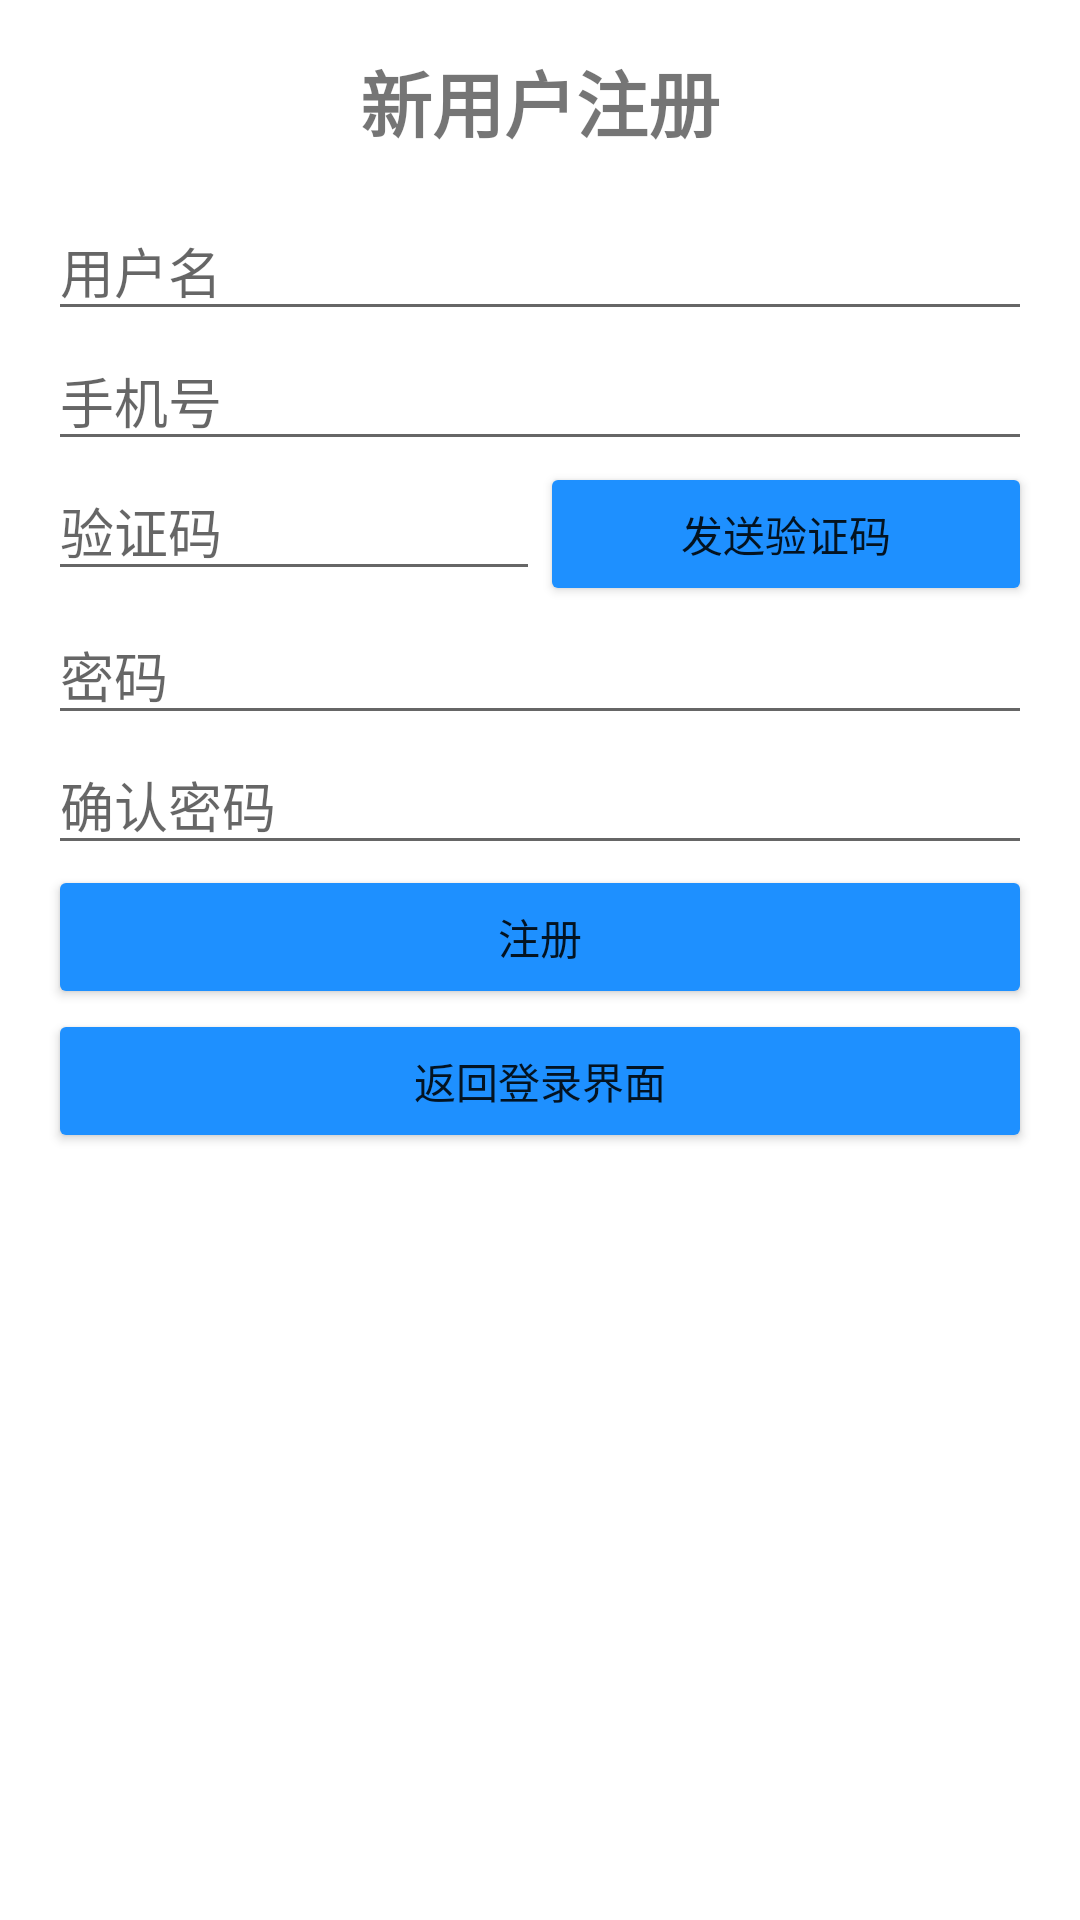

Reconstruct the res/layout file that produces this screen, plus the resources it refers to.
<!-- AndroidManifest.xml: activity theme Theme.SK_ChatBot.NoActionBar -->
<!-- res/layout/activity_register.xml -->
<?xml version="1.0" encoding="utf-8"?>
<ScrollView xmlns:android="http://schemas.android.com/apk/res/android"
    xmlns:tools="http://schemas.android.com/tools"
    android:layout_width="match_parent"
    android:layout_height="match_parent"
    tools:context=".ui.RegisterActivity">

    <LinearLayout
        android:layout_width="match_parent"
        android:layout_height="wrap_content"
        android:orientation="vertical"
        android:padding="16dp">

        <TextView
            android:layout_width="match_parent"
            android:layout_height="wrap_content"
            android:text="@string/new_user_register"
            android:textSize="24sp"
            android:textStyle="bold"
            android:gravity="center_horizontal"
            android:layout_marginBottom="16dp"/>

        <EditText
            android:id="@+id/usernameEditText"
            android:layout_width="match_parent"
            android:layout_height="wrap_content"
            android:hint="@string/username" />

        <EditText
            android:id="@+id/phoneNumberEditText"
            android:layout_width="match_parent"
            android:layout_height="wrap_content"
            android:hint="@string/phone_number"
            android:inputType="phone" />

        <LinearLayout
            android:layout_width="match_parent"
            android:layout_height="wrap_content"
            android:orientation="horizontal">

            <EditText
                android:id="@+id/smsVerificationCodeEditText"
                android:layout_width="0dp"
                android:layout_height="wrap_content"
                android:layout_weight="1"
                android:hint="@string/verification_code"
                android:inputType="number" />

            <Button
                android:id="@+id/sendVerificationCodeButton"
                android:layout_width="0dp"
                android:layout_height="wrap_content"
                android:layout_weight="1"
                android:backgroundTint="#1E90FF"
                android:text="@string/send_verification_code" />
        </LinearLayout>

        <EditText
            android:id="@+id/passwordEditText"
            android:layout_width="match_parent"
            android:layout_height="wrap_content"
            android:hint="@string/password"
            android:inputType="textPassword" />

        <EditText
            android:id="@+id/confirmPasswordEditText"
            android:layout_width="match_parent"
            android:layout_height="wrap_content"
            android:hint="@string/confirm_password"
            android:inputType="textPassword" />








        <Button
            android:id="@+id/registerButton"
            android:layout_width="match_parent"
            android:layout_height="wrap_content"
            android:backgroundTint="#1E90FF"
            android:text="@string/register" />

        <Button
            android:id="@+id/back_to_login_btn"
            android:layout_width="match_parent"
            android:layout_height="wrap_content"
            android:backgroundTint="#1E90FF"
            android:text="@string/return_to_login" />

    </LinearLayout>
</ScrollView>
<!-- resources referenced by this layout -->
<resources>
  <string name="confirm_password">确认密码</string>
  <string name="invitation_code">邀请码</string>
  <string name="new_user_register">新用户注册</string>
  <string name="password">密码</string>
  <string name="phone_number">手机号</string>
  <string name="register">注册</string>
  <string name="return_to_login">返回登录界面</string>
  <string name="send_verification_code">发送验证码</string>
  <string name="username">用户名</string>
  <string name="verification_code">验证码</string>
  <style name="Theme.SK_ChatBot.NoActionBar">
          <item name="windowActionBar">false</item>
          <item name="windowNoTitle">true</item>
      </style>
</resources>
